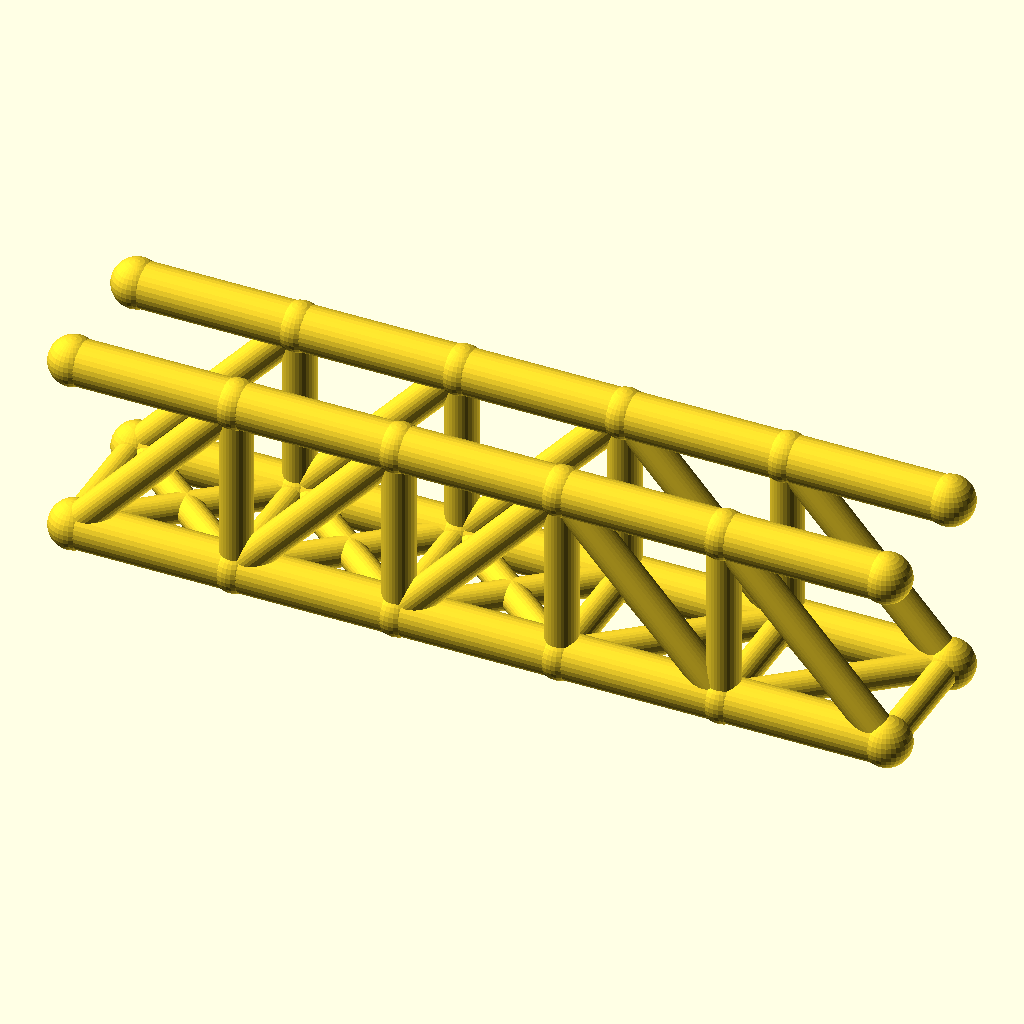
Cell 1: the model at its default parameters.
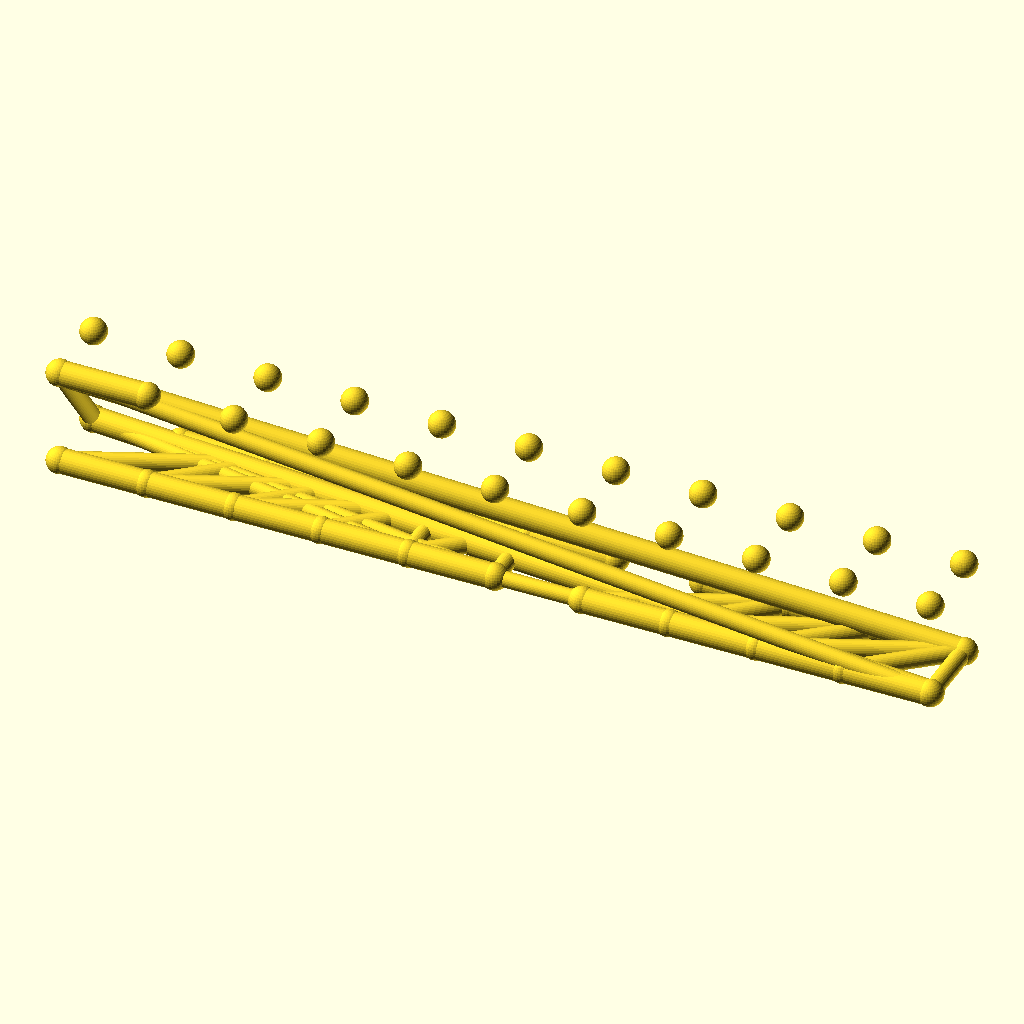
Cell 2: panels = 10 (everything else at default).
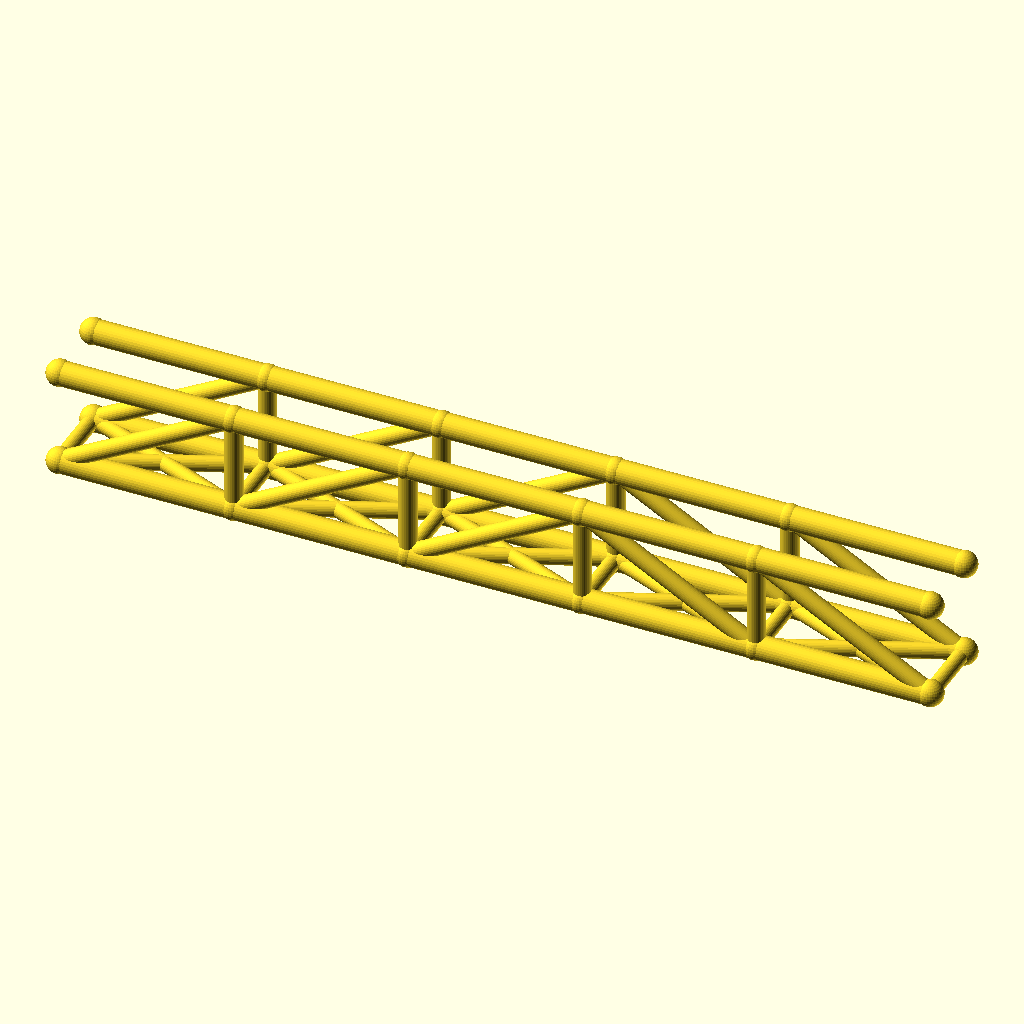
Cell 3 — panel_p set to 72, the other parameters unchanged.
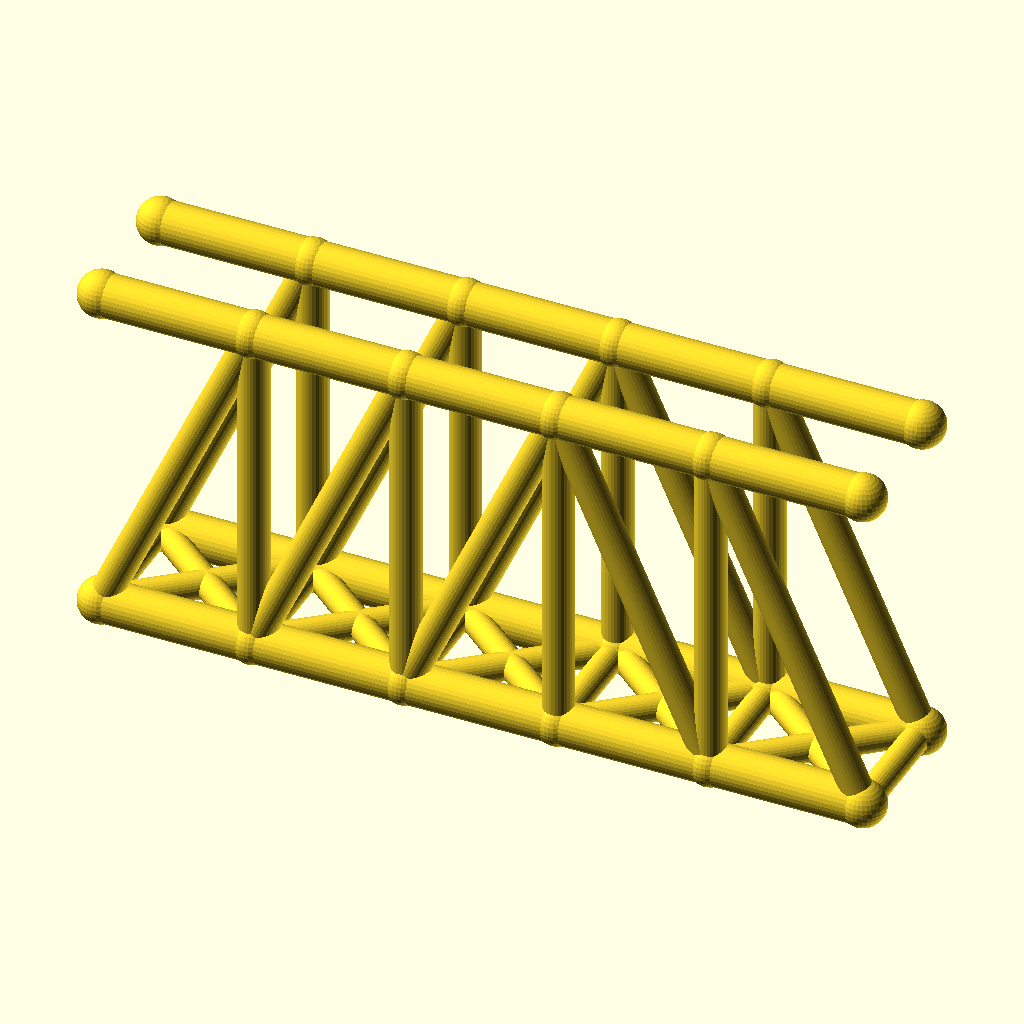
Cell 4 — truss_h set to 80, the other parameters unchanged.
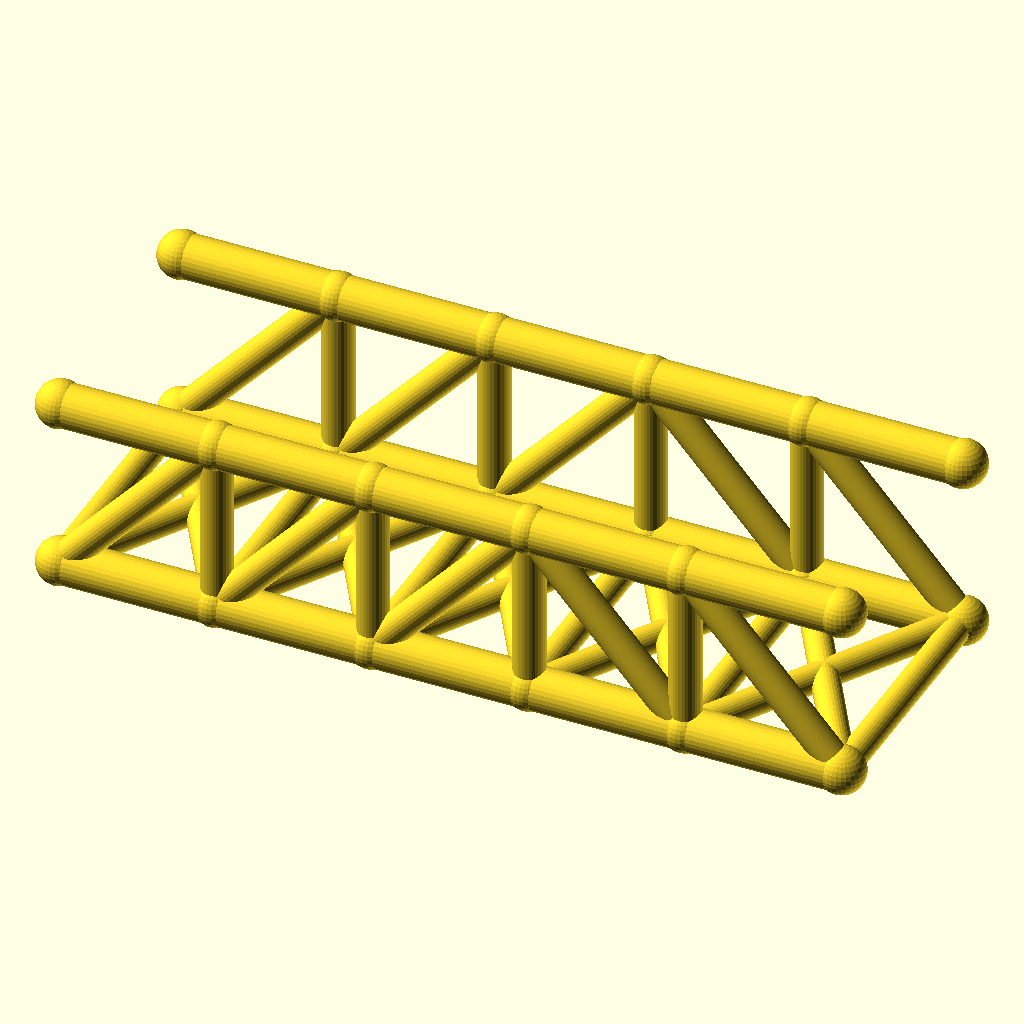
Cell 5: the same model with track = 60.
The same orthographic view direction (rotation 55°, 0°, 25°; colour scheme Cornfield) for every cell, with the view re-fitted per cell, so scale and position can differ between cells.
OpenSCAD source file optional_data/data/wire2/bridgetrusses/scene_0039.scad:
$fn = 32;

// ----------------------------------------------------------------------
// Pratt through truss: span 180 mm, 5 panels, two trusses 30 mm apart
// ----------------------------------------------------------------------

// --- parameters (mm) ---
panels = 5;               // number of equal panels per truss
panel_p = 36;             // panel length, X
span = 180;               // truss span between end joints
truss_h = 40;             // truss height, Z
track = 30;               // distance between the two trusses, Y
chord_r = 5;              // chord member radius
web_r = 3.6;              // web member radius
deck_r = 3.2;             // deck beam radius
joint_r = 5.4;            // joint ball radius

bbox_x = span + 2 * joint_r;  // overall X, joints included
bbox_y = track + 2 * joint_r;  // overall Y, joints included
bbox_z = truss_h + 2 * joint_r;  // overall Z, joints included
chord_d = 2 * chord_r;  // chord stock diameter
web_d = 2 * web_r;  // web stock diameter
deck_d = 2 * deck_r;  // deck beam diameter
joint_d = 2 * joint_r;  // joint ball diameter
nodes = [for (side = [-1, 1], i = [0 : panels]) [i * panel_p, side * track / 2, 0], for (side = [-1, 1], i = [0 : panels]) [i * panel_p, side * track / 2, truss_h]];

module member(a, b, r) {
  /* round stock from joint a to joint b, ends buried in the joint balls */
  d = b - a;
  length = norm(d);
  translate(a) rotate([0, acos(d[2] / length), atan2(d[1], d[0])])
    cylinder(h = length, r = r);
}

module joint(p, r) {
  /* ball at the joint centre, fatter than every member meeting there */
  translate(p) sphere(r = r);
}

/* members - each call is one graph edge */
member(nodes[0], nodes[1], chord_r);
member(nodes[1], nodes[2], chord_r);
member(nodes[2], nodes[3], chord_r);
member(nodes[3], nodes[4], chord_r);
member(nodes[4], nodes[5], chord_r);
member(nodes[12], nodes[13], chord_r);
member(nodes[13], nodes[14], chord_r);
member(nodes[14], nodes[15], chord_r);
member(nodes[15], nodes[16], chord_r);
member(nodes[16], nodes[17], chord_r);
member(nodes[1], nodes[13], web_r);
member(nodes[2], nodes[14], web_r);
member(nodes[3], nodes[15], web_r);
member(nodes[4], nodes[16], web_r);
member(nodes[0], nodes[13], web_r);
member(nodes[1], nodes[14], web_r);
member(nodes[2], nodes[15], web_r);
member(nodes[15], nodes[4], web_r);
member(nodes[16], nodes[5], web_r);
member(nodes[6], nodes[7], chord_r);
member(nodes[7], nodes[8], chord_r);
member(nodes[8], nodes[9], chord_r);
member(nodes[9], nodes[10], chord_r);
member(nodes[10], nodes[11], chord_r);
member(nodes[18], nodes[19], chord_r);
member(nodes[19], nodes[20], chord_r);
member(nodes[20], nodes[21], chord_r);
member(nodes[21], nodes[22], chord_r);
member(nodes[22], nodes[23], chord_r);
member(nodes[7], nodes[19], web_r);
member(nodes[8], nodes[20], web_r);
member(nodes[9], nodes[21], web_r);
member(nodes[10], nodes[22], web_r);
member(nodes[6], nodes[19], web_r);
member(nodes[7], nodes[20], web_r);
member(nodes[8], nodes[21], web_r);
member(nodes[21], nodes[10], web_r);
member(nodes[22], nodes[11], web_r);
member(nodes[0], nodes[6], deck_r);
member(nodes[1], nodes[7], deck_r);
member(nodes[2], nodes[8], deck_r);
member(nodes[3], nodes[9], deck_r);
member(nodes[4], nodes[10], deck_r);
member(nodes[5], nodes[11], deck_r);
member(nodes[0], nodes[7], deck_r);
member(nodes[6], nodes[1], deck_r);
member(nodes[1], nodes[8], deck_r);
member(nodes[7], nodes[2], deck_r);
member(nodes[2], nodes[9], deck_r);
member(nodes[8], nodes[3], deck_r);
member(nodes[3], nodes[10], deck_r);
member(nodes[9], nodes[4], deck_r);
member(nodes[4], nodes[11], deck_r);
member(nodes[10], nodes[5], deck_r);

/* joint balls */
for (p = nodes) joint(p, joint_r);
Parameter table extracted from the source (name, type, default, range or options):
panels: number, default 5
panel_p: number, default 36
span: number, default 180
truss_h: number, default 40
track: number, default 30
chord_r: number, default 5
web_r: number, default 3.6
deck_r: number, default 3.2
joint_r: number, default 5.4
